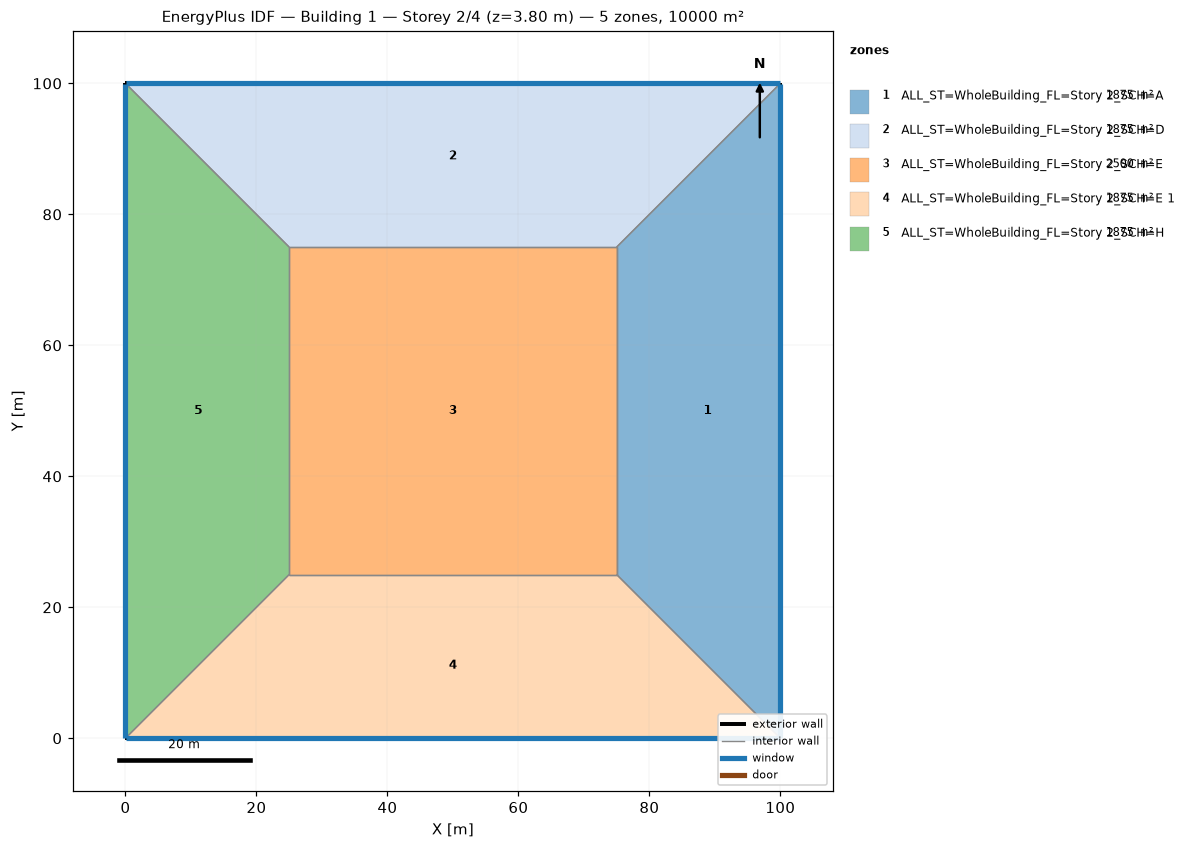
=== STOREY PLAN SPEC (per zone: floor XY polygon, exterior-wall plan segments, windows/doors) ===
zone 1: ALL_ST=WholeBuilding_FL=Story 2_SCH=A  (1875.0 m²)
  floor: (100.00, 100.00) (100.00, 0.00) (75.00, 25.00) (75.00, 75.00)
  exterior wall: (100.00, 0.00) – (100.00, 100.00)  [100.0 m]
    window: (100.00, 0.03) – (100.00, 99.97)  [95.0 m²]
  interior walls: 3
zone 2: ALL_ST=WholeBuilding_FL=Story 2_SCH=D  (1875.0 m²)
  floor: (0.00, 100.00) (100.00, 100.00) (75.00, 75.00) (25.00, 75.00)
  exterior wall: (100.00, 100.00) – (0.00, 100.00)  [100.0 m]
    window: (99.97, 100.00) – (0.03, 100.00)  [95.0 m²]
  interior walls: 3
zone 3: ALL_ST=WholeBuilding_FL=Story 2_SCH=E  (2500.0 m²)
  floor: (25.00, 25.00) (25.00, 75.00) (75.00, 75.00) (75.00, 25.00)
  interior walls: 4
zone 4: ALL_ST=WholeBuilding_FL=Story 2_SCH=E 1  (1875.0 m²)
  floor: (100.00, 0.00) (0.00, 0.00) (25.00, 25.00) (75.00, 25.00)
  exterior wall: (0.00, 0.00) – (100.00, 0.00)  [100.0 m]
    window: (0.03, 0.00) – (99.97, 0.00)  [95.0 m²]
  interior walls: 3
zone 5: ALL_ST=WholeBuilding_FL=Story 2_SCH=H  (1875.0 m²)
  floor: (0.00, 0.00) (0.00, 100.00) (25.00, 75.00) (25.00, 25.00)
  exterior wall: (0.00, 100.00) – (0.00, 0.00)  [100.0 m]
    window: (0.00, 99.97) – (0.00, 0.03)  [95.0 m²]
  interior walls: 3

=== DERIVED (storey summary) ===
Building: Building 1
Storey: 2 of 4  (floor level z = 3.80 m)
Storey gross floor area: 10000.0 m²
Zones on this storey: 5
  - ALL_ST=WholeBuilding_FL=Story 2_SCH=A: floor 1875.0 m²; exterior wall 100.0 m (380.0 m²); 1 window(s) 95.0 m²; WWR 25.0%
  - ALL_ST=WholeBuilding_FL=Story 2_SCH=D: floor 1875.0 m²; exterior wall 100.0 m (380.0 m²); 1 window(s) 95.0 m²; WWR 25.0%
  - ALL_ST=WholeBuilding_FL=Story 2_SCH=E: floor 2500.0 m²
  - ALL_ST=WholeBuilding_FL=Story 2_SCH=E 1: floor 1875.0 m²; exterior wall 100.0 m (380.0 m²); 1 window(s) 95.0 m²; WWR 25.0%
  - ALL_ST=WholeBuilding_FL=Story 2_SCH=H: floor 1875.0 m²; exterior wall 100.0 m (380.0 m²); 1 window(s) 95.0 m²; WWR 25.0%
Zone adjacency (shared interzone walls):
  - ALL_ST=WholeBuilding_FL=Story 2_SCH=A ↔ ALL_ST=WholeBuilding_FL=Story 2_SCH=D
  - ALL_ST=WholeBuilding_FL=Story 2_SCH=A ↔ ALL_ST=WholeBuilding_FL=Story 2_SCH=E
  - ALL_ST=WholeBuilding_FL=Story 2_SCH=A ↔ ALL_ST=WholeBuilding_FL=Story 2_SCH=E 1
  - ALL_ST=WholeBuilding_FL=Story 2_SCH=D ↔ ALL_ST=WholeBuilding_FL=Story 2_SCH=E
  - ALL_ST=WholeBuilding_FL=Story 2_SCH=D ↔ ALL_ST=WholeBuilding_FL=Story 2_SCH=H
  - ALL_ST=WholeBuilding_FL=Story 2_SCH=E ↔ ALL_ST=WholeBuilding_FL=Story 2_SCH=E 1
  - ALL_ST=WholeBuilding_FL=Story 2_SCH=E ↔ ALL_ST=WholeBuilding_FL=Story 2_SCH=H
  - ALL_ST=WholeBuilding_FL=Story 2_SCH=E 1 ↔ ALL_ST=WholeBuilding_FL=Story 2_SCH=H